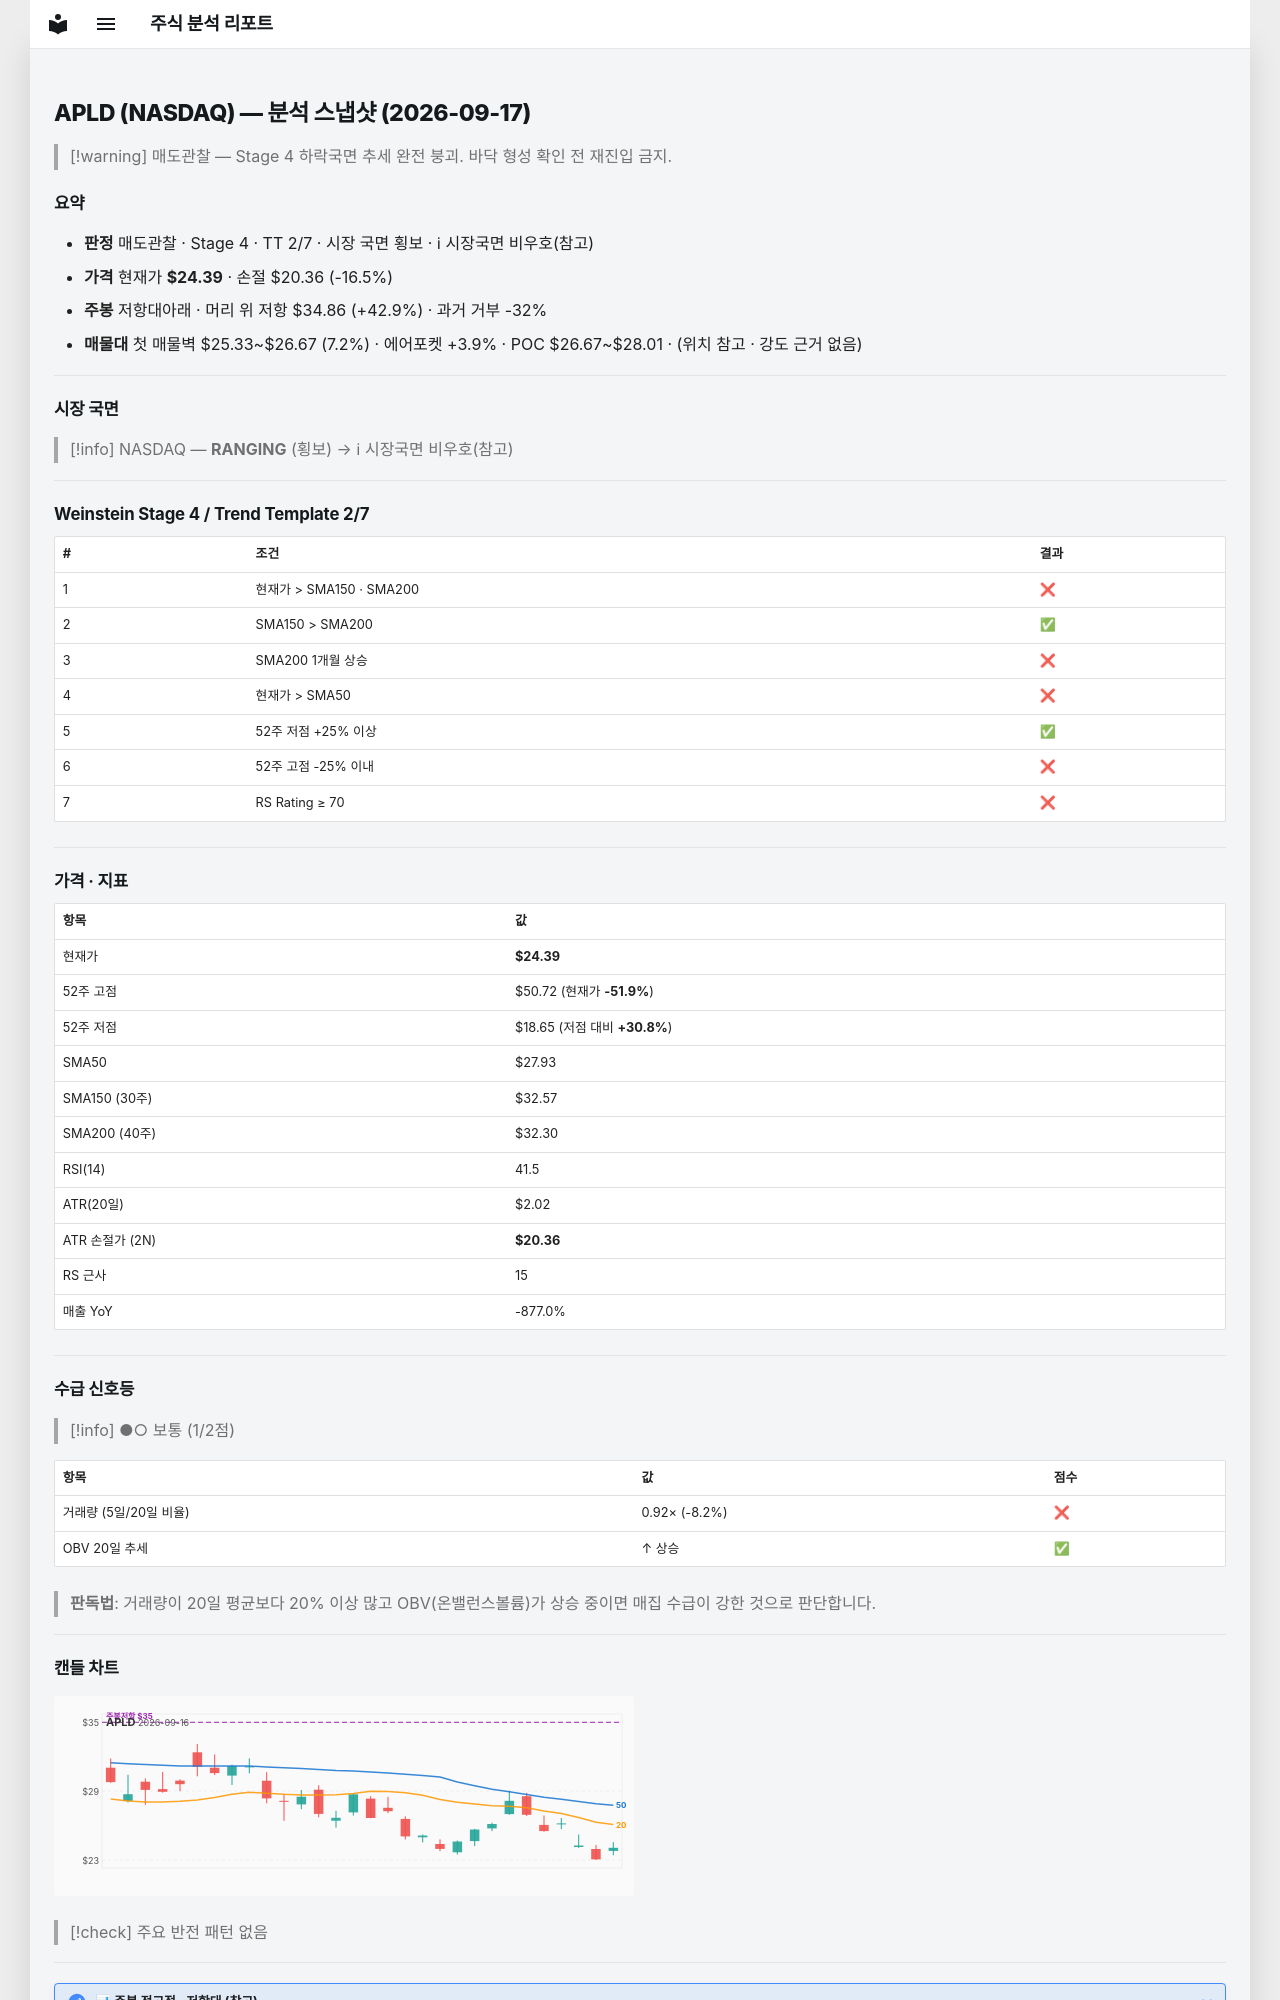

repository: soloandco/stock-reports · page: snapshots/APLD-2026-09-17/index.html · generator: mkdocs

---
type: analysis-snapshot
title: APLD 분석 스냅샷
ticker: APLD
market: NASDAQ
created: 2026-09-17
updated: 2026-09-17
bar-date: 2026-09-16
verdict: 매도관찰
real-rr: 2.60
sma50-gap-pct: -12.7
weekly-position: 저항대아래
weekly-overhead-price: 34.86
weekly-overhead-pct: 42.9
stage: 4
trend-template-score: 2
tt-max: 7
price: 24.389999389648438
stop-price: 20.356769083650196
market-regime: RANGING
supply-demand-score: 1/2
supply-demand-label: 보통
status: tracking
tags:
  - stock-agent
  - watchlist
  - APLD
  - analysis
related:
  - "[[analysis-template]]"
---

# APLD (NASDAQ) — 분석 스냅샷 (2026-09-17)

> [!warning] 매도관찰 — Stage 4 하락국면
> 추세 완전 붕괴. 바닥 형성 확인 전 재진입 금지.

## 요약

- **판정** 매도관찰 · Stage 4 · TT 2/7 · 시장 국면 횡보 · ℹ 시장국면 비우호(참고)
- **가격** 현재가 **$24.39** · 손절 $20.36 (-16.5%)
- **주봉** 저항대아래 · 머리 위 저항 $34.86 (+42.9%) · 과거 거부 -32%
- **매물대** 첫 매물벽 $25.33~$26.67 (7.2%) · 에어포켓 +3.9% · POC $26.67~$28.01 · (위치 참고 · 강도 근거 없음)

---

## 시장 국면

> [!info] NASDAQ — **RANGING** (횡보) → ℹ 시장국면 비우호(참고)

---

## Weinstein Stage 4 / Trend Template 2/7

| # | 조건 | 결과 |
|---|------|------|
| 1 | 현재가 > SMA150 · SMA200 | ❌ |
| 2 | SMA150 > SMA200 | ✅ |
| 3 | SMA200 1개월 상승 | ❌ |
| 4 | 현재가 > SMA50 | ❌ |
| 5 | 52주 저점 +25% 이상 | ✅ |
| 6 | 52주 고점 -25% 이내 | ❌ |
| 7 | RS Rating ≥ 70 | ❌ |

---

## 가격 · 지표

| 항목 | 값 |
|------|---|
| 현재가 | **$24.39** |
| 52주 고점 | $50.72 (현재가 **-51.9%**) |
| 52주 저점 | $18.65 (저점 대비 **+30.8%**) |
| SMA50 | $27.93 |
| SMA150 (30주) | $32.57 |
| SMA200 (40주) | $32.30 |
| RSI(14) | 41.5 |
| ATR(20일) | $2.02 |
| ATR 손절가 (2N) | **$20.36** |
| RS 근사 | 15 |
| 매출 YoY | -877.0% |

---
## 수급 신호등

> [!info] ●○ 보통 (1/2점)

| 항목 | 값 | 점수 |
|------|------|------|
| 거래량 (5일/20일 비율) | 0.92× (-8.2%) | ❌ |
| OBV 20일 추세 | ↑ 상승 | ✅ |

> **판독법**: 거래량이 20일 평균보다 20% 이상 많고 OBV(온밸런스볼륨)가 상승 중이면 매집 수급이 강한 것으로 판단합니다.

---
